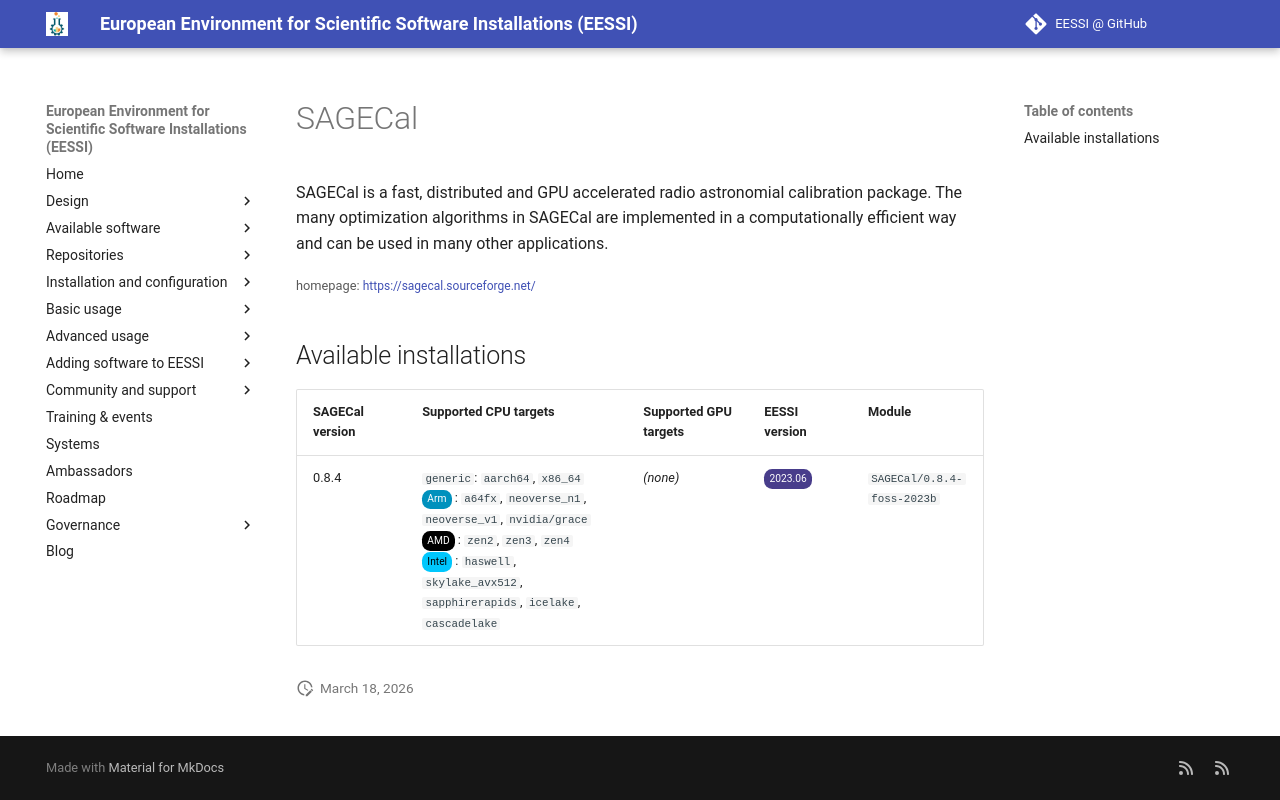

repository: EESSI/docs · page: available_software/detail/SAGECal/index.html · generator: mkdocs

---
json_ld:
  '@context': https://schema.org
  '@type': SoftwareApplication
  applicationCategory: DeveloperApplication
  description: '

    SAGECal is a fast, distributed and GPU accelerated radio astronomial

    calibration package. The many optimization algorithms in SAGECal are

    implemented in a computationally efficient way and can be used in many

    other applications.

    '
  license: Not confirmed
  name: SAGECal
  offers:
    '@type': Offer
    price: 0
  operatingSystem: LINUX
  review:
    '@type': Review
    author:
      '@type': Organization
      name: EESSI
    reviewBody: Application has been successfully made available on all architectures
      supported by EESSI
    reviewRating:
      '@type': Rating
      ratingValue: 5
  softwareRequirements: See https://www.eessi.io/docs/ for how to make EESSI available
    on your system
  softwareVersion: '[''0.8.4'']'
  url: https://sagecal.sourceforge.net/
---
# SAGECal



SAGECal is a fast, distributed and GPU accelerated radio astronomial
calibration package. The many optimization algorithms in SAGECal are
implemented in a computationally efficient way and can be used in many
other applications.


<small>homepage: </small><span class="software-link">[https://sagecal.sourceforge.net/](https://sagecal.sourceforge.net/)</span>

## Available installations


|SAGECal version|Supported CPU targets|Supported GPU targets|EESSI version|Module|
| --- | --- | --- | --- | --- |
|0.8.4|`generic`: `aarch64`, `x86_64`<br/><span class="software-cpu-arm">Arm</span>: `a64fx`, `neoverse_n1`, `neoverse_v1`, `nvidia/grace`<br/><span class="software-cpu-amd">AMD</span>: `zen2`, `zen3`, `zen4`<br/><span class="software-cpu-intel">Intel</span>: `haswell`, `skylake_avx512`, `sapphirerapids`, `icelake`, `cascadelake`<br/>|*(none)*|<span class="software-eessi-version-202306">2023.06</span>|`SAGECal/0.8.4-foss-2023b`|
